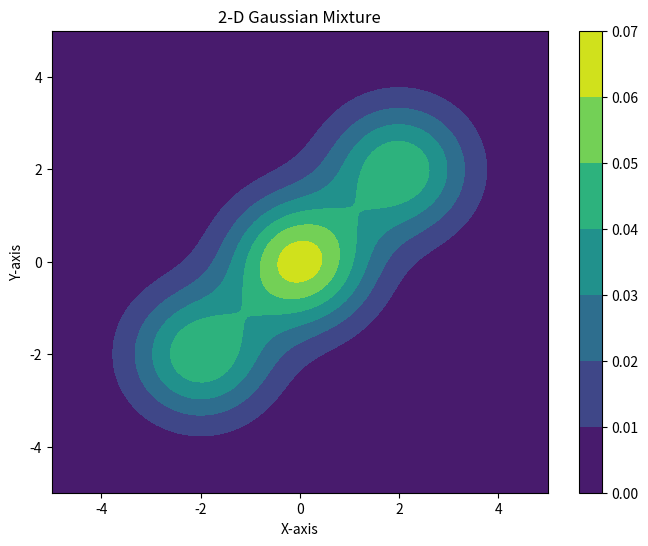

This figure's Python source:
import numpy as np
import matplotlib.pyplot as plt
from scipy.stats import multivariate_normal as gaussian

# Set the random seed for reproducibility
np.random.seed(0)

# Define parameters for the Gaussian mixture
num_samples = 1000
component_means = [(-2, -2), (0, 0), (2, 2)]
component_covs = [np.eye(2), np.eye(2), np.eye(2)]
component_weights = [0.3, 0.4, 0.3]

# Generate random samples from the Gaussian mixture
samples = []
for i in range(num_samples):
    # Choose a component based on the weights
    component = np.random.choice(3, p=component_weights)

    # Generate a sample from the selected component
    sample = np.random.multivariate_normal(component_means[component], component_covs[component])
    samples.append(sample)

samples = np.array(samples)

# Create a 2-D grid for plotting
x, y = np.meshgrid(np.linspace(-5, 5, 100), np.linspace(-5, 5, 100))
pos = np.dstack((x, y))

# Evaluate the Gaussian mixture PDF at each point in the grid
pdf_values = np.zeros_like(x)
for i in range(len(component_means)):
    pdf_values += component_weights[i] * gaussian.pdf(pos, mean=component_means[i], cov=component_covs[i])

# Create a heatmap plot
plt.figure(figsize=(8, 6))
plt.contourf(x, y, pdf_values, cmap='viridis')
plt.colorbar()
plt.title('2-D Gaussian Mixture')
plt.xlabel('X-axis')
plt.ylabel('Y-axis')
plt.show()

